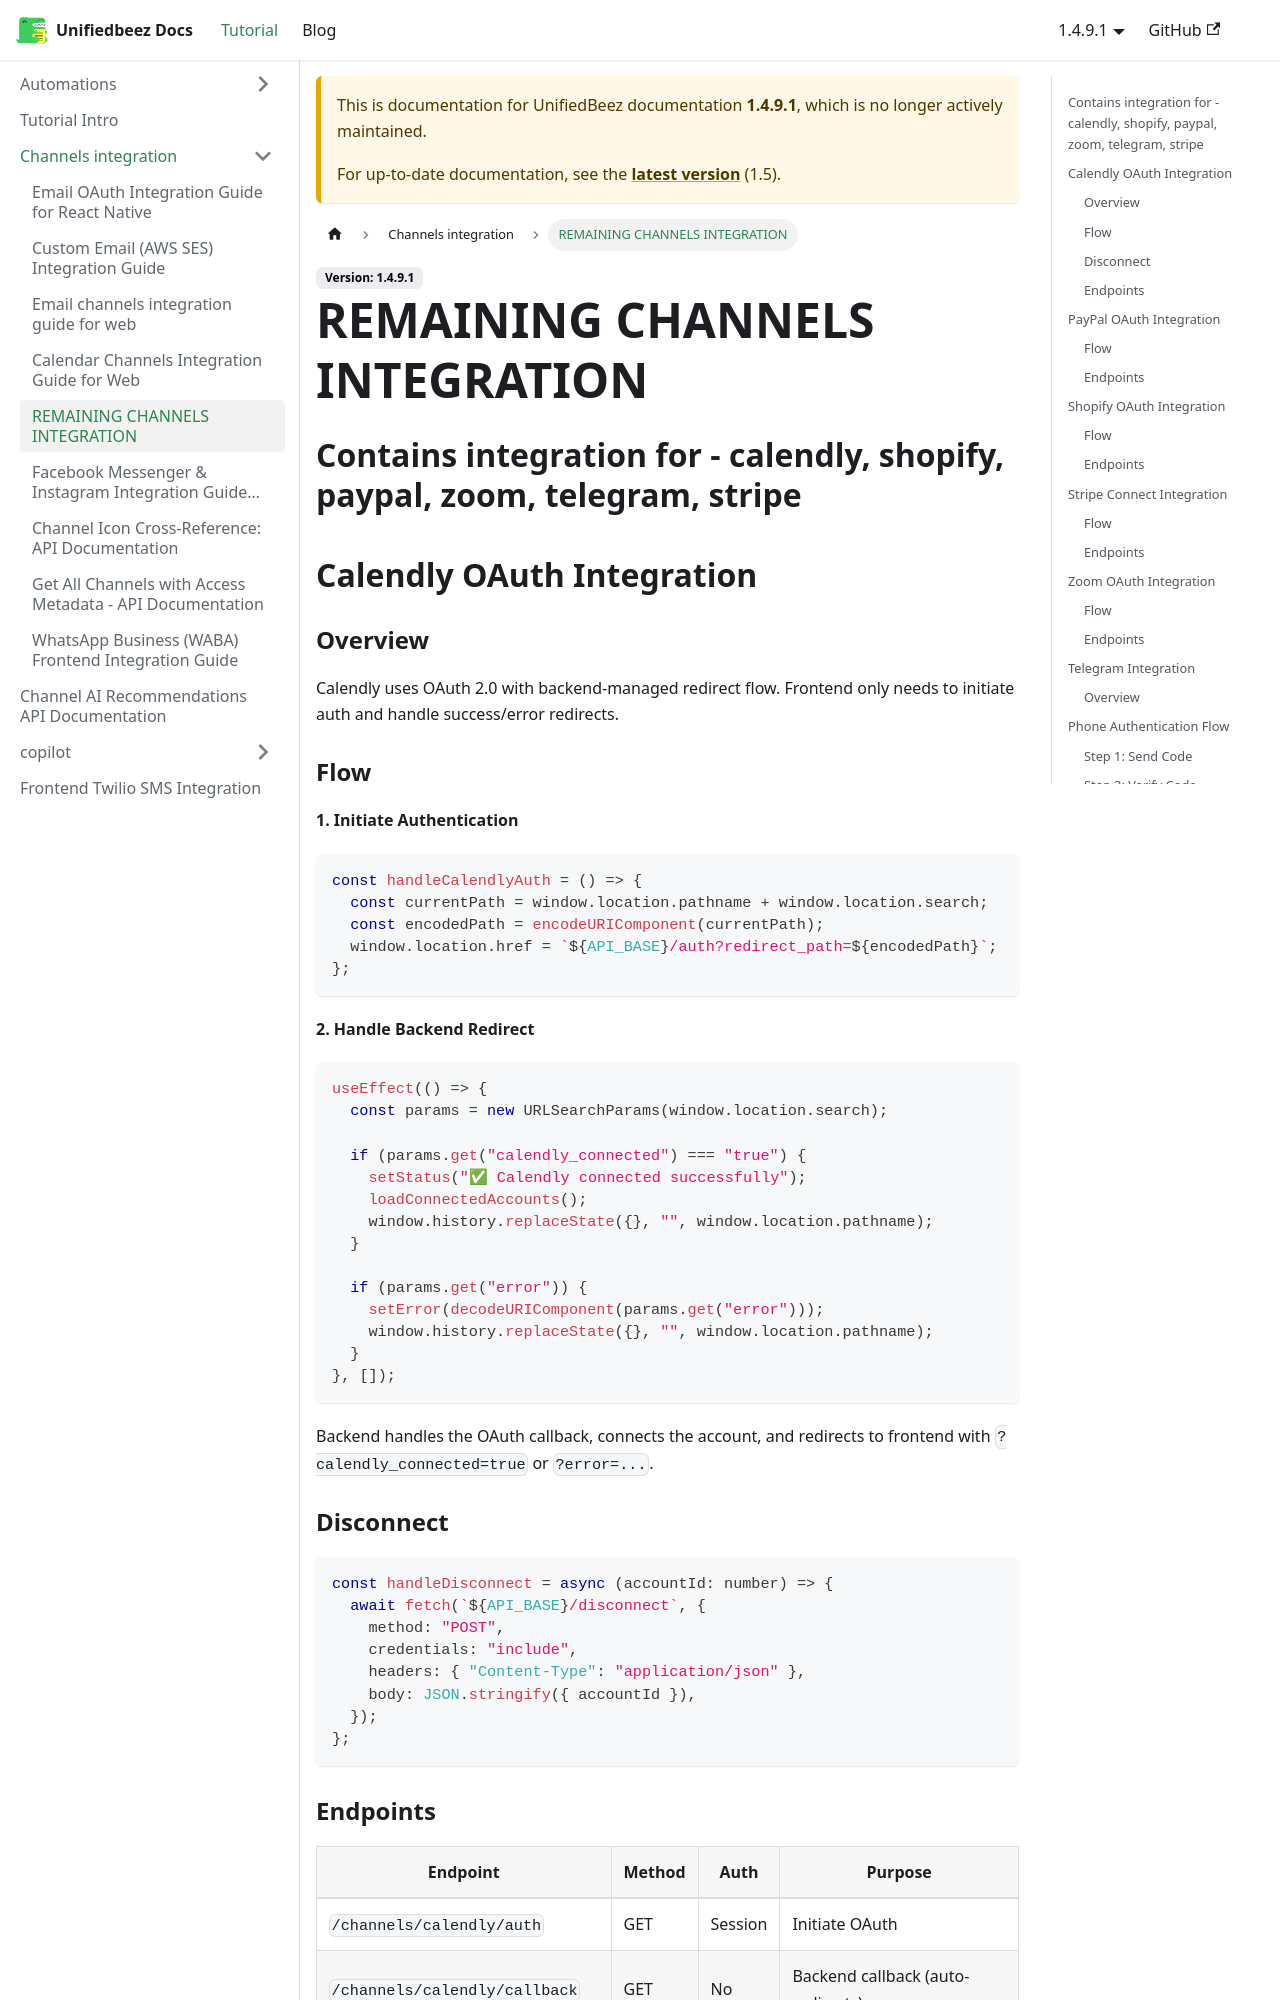

repository: UnifiedbeezTemp/backend-docs · page: docs/1.4.9.1/channels-integration/remaining-channels-integration-guide/index.html · generator: docusaurus

---
sidebar_position: 5
---

# REMAINING CHANNELS INTEGRATION

## Contains integration for - calendly, shopify, paypal, zoom, telegram, stripe

## Calendly OAuth Integration

### Overview

Calendly uses OAuth 2.0 with backend-managed redirect flow. Frontend only needs to initiate auth and handle success/error redirects.

### Flow

**1. Initiate Authentication**

```typescript
const handleCalendlyAuth = () => {
  const currentPath = window.location.pathname + window.location.search;
  const encodedPath = encodeURIComponent(currentPath);
  window.location.href = `${API_BASE}/auth?redirect_path=${encodedPath}`;
};
```

**2. Handle Backend Redirect**

```typescript
useEffect(() => {
  const params = new URLSearchParams(window.location.search);

  if (params.get("calendly_connected") === "true") {
    setStatus("✅ Calendly connected successfully");
    loadConnectedAccounts();
    window.history.replaceState({}, "", window.location.pathname);
  }

  if (params.get("error")) {
    setError(decodeURIComponent(params.get("error")));
    window.history.replaceState({}, "", window.location.pathname);
  }
}, []);
```

Backend handles the OAuth callback, connects the account, and redirects to frontend with `?calendly_connected=true` or `?error=...`.

### Disconnect

```typescript
const handleDisconnect = async (accountId: number) => {
  await fetch(`${API_BASE}/disconnect`, {
    method: "POST",
    credentials: "include",
    headers: { "Content-Type": "application/json" },
    body: JSON.stringify({ accountId }),
  });
};
```
